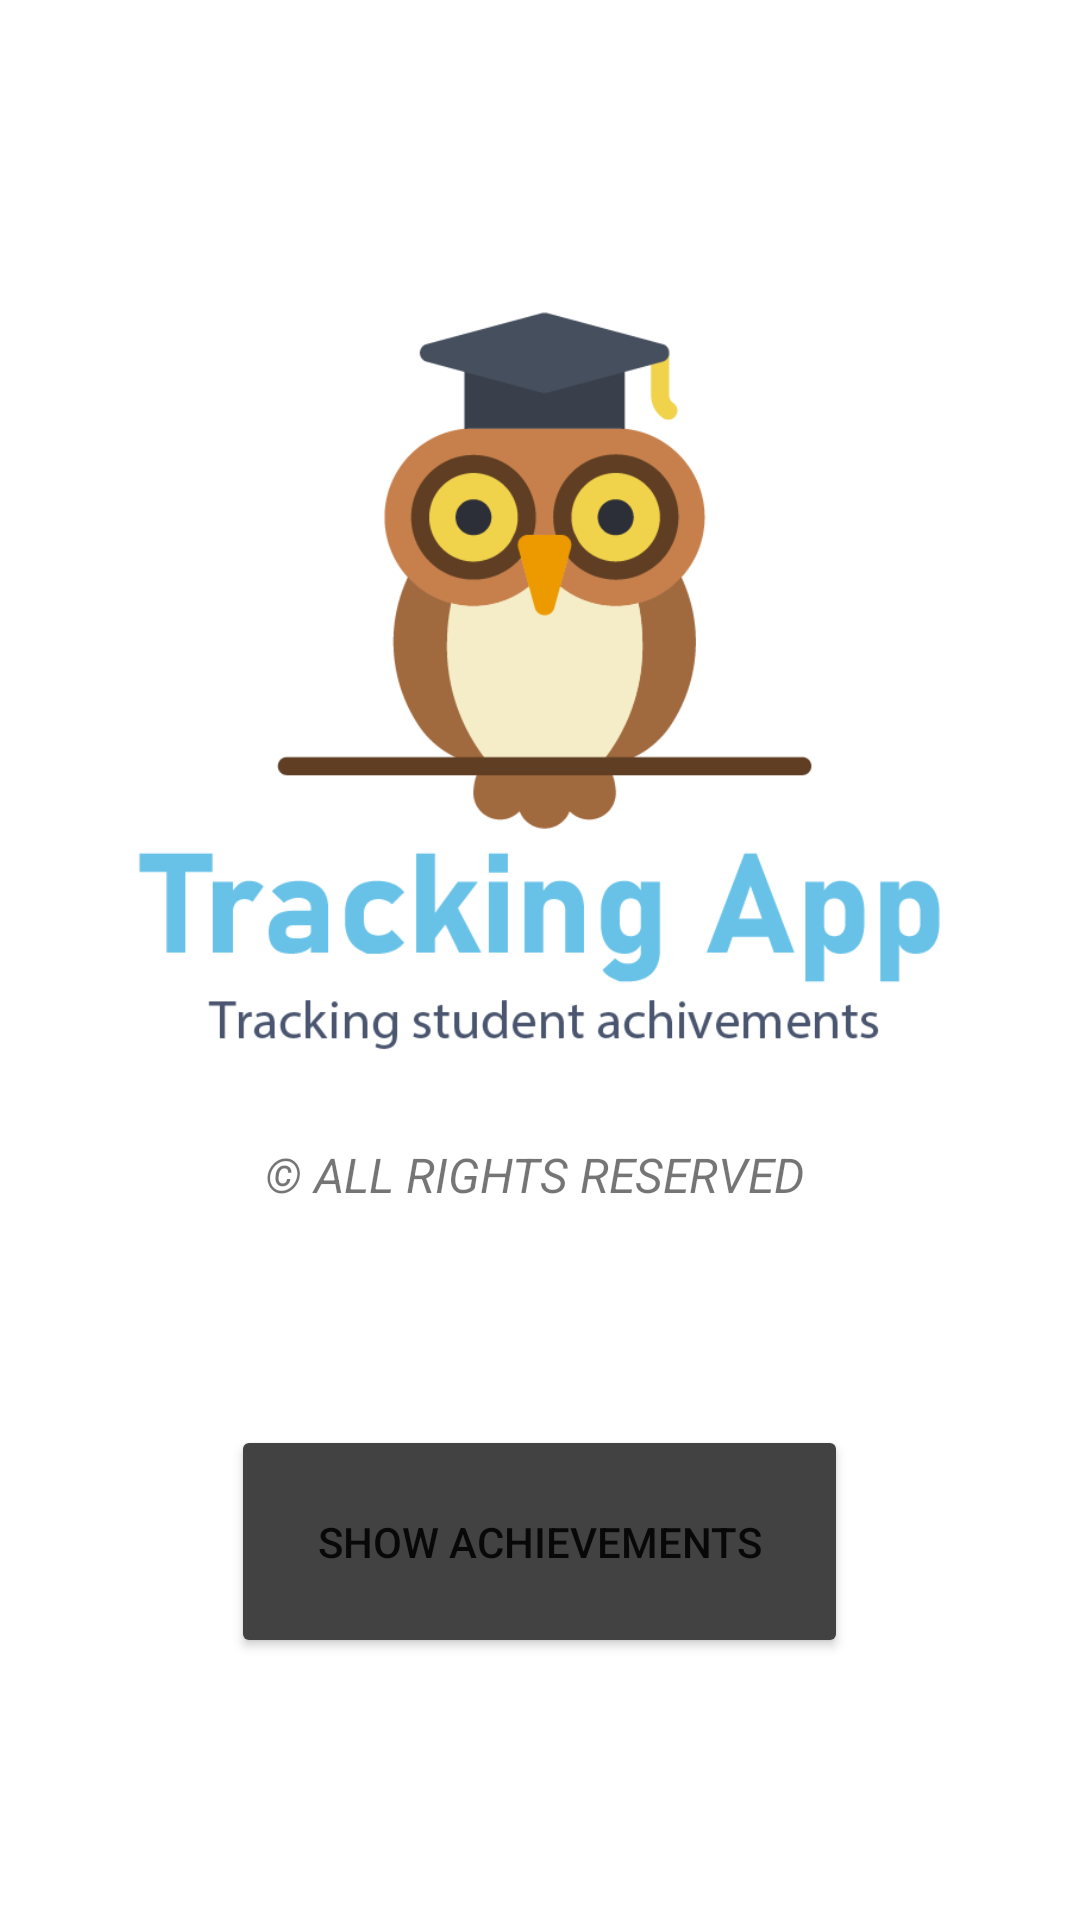

Reconstruct the res/layout file that produces this screen, plus the resources it refers to.
<!-- AndroidManifest.xml: application theme Theme.Ex121 -->
<!-- res/layout/activity_main.xml -->
<?xml version="1.0" encoding="utf-8"?>

<LinearLayout xmlns:android="http://schemas.android.com/apk/res/android"
    xmlns:app="http://schemas.android.com/apk/res-auto"
    xmlns:tools="http://schemas.android.com/tools"
    android:layout_width="match_parent"
    android:layout_height="match_parent"
    tools:context=".MainActivity" >

    <Space
        android:layout_width="0px"
        android:layout_height="match_parent"
        android:layout_weight="10" />

    <LinearLayout
        android:layout_width="0dp"
        android:layout_height="match_parent"
        android:layout_weight="80"
        android:orientation="vertical">

        <Space
            android:layout_width="match_parent"
            android:layout_height="0px"
            android:layout_weight="15" />

        <LinearLayout
            android:layout_width="match_parent"
            android:layout_height="0dp"
            android:layout_weight="80"
            android:orientation="vertical">

            <LinearLayout
                android:layout_width="match_parent"
                android:layout_height="0px"
                android:layout_weight="5"
                android:orientation="vertical">

                <ImageView
                    android:layout_width="match_parent"
                    android:layout_height="0dp"
                    android:layout_weight="5"
                    app:srcCompat="@drawable/logo"
                    tools:srcCompat="@drawable/logo" />

                <TextView
                    android:layout_width="match_parent"
                    android:layout_height="0dp"
                    android:layout_weight="1"
                    android:gravity="center"
                    android:text="© all rights reserved "
                    android:textAllCaps="true"
                    android:textSize="16sp"
                    android:textStyle="italic" />

                <Space
                    android:layout_width="match_parent"
                    android:layout_height="0dp"
                    android:layout_weight="1" />

            </LinearLayout>

            <LinearLayout
                android:layout_width="match_parent"
                android:layout_height="0px"
                android:layout_weight="1"
                android:orientation="horizontal">

                <Space
                    android:layout_width="0px"
                    android:layout_height="match_parent"
                    android:layout_weight="1" />

                <Button
                    android:layout_width="0px"
                    android:layout_height="match_parent"
                    android:layout_weight="5"
                    android:onClick="moveToSortedActivity"
                    android:text="@string/show_achievements"
                    app:backgroundTint="@color/cardview_dark_background" />

                <Space
                    android:layout_width="0px"
                    android:layout_height="match_parent"
                    android:layout_weight="1" />

            </LinearLayout>

        </LinearLayout>

        <Space
            android:layout_width="match_parent"
            android:layout_height="0px"
            android:layout_weight="15" />

    </LinearLayout>

    <Space
        android:layout_width="0px"
        android:layout_height="match_parent"
        android:layout_weight="10" />
</LinearLayout>
<!-- resources referenced by this layout -->
<resources>
  <!-- drawable logo: png bitmap (drawable, 30225 bytes) -->
  <string name="show_achievements">show achievements</string>
  <style name="Theme.Ex121" parent="Theme.MaterialComponents.DayNight.DarkActionBar">
          
          <item name="colorPrimary">@color/purple_500</item>
          <item name="colorPrimaryVariant">@color/purple_700</item>
          <item name="colorOnPrimary">@color/white</item>
          
          <item name="colorSecondary">@color/teal_200</item>
          <item name="colorSecondaryVariant">@color/teal_700</item>
          <item name="colorOnSecondary">@color/black</item>
          
          <item name="android:statusBarColor" tools:targetApi="l">?attr/colorPrimaryVariant</item>
          
      </style>
  <!-- not gathered from this repository: default colours our renderer supplied (Android Studio template values) -->
  <color name="purple_500">#FF6200EE</color>
  <color name="purple_700">#FF3700B3</color>
  <color name="teal_200">#FF03DAC5</color>
  <color name="teal_700">#FF018786</color>
  <color name="black">#FF000000</color>
  <color name="white">#FFFFFFFF</color>
</resources>
